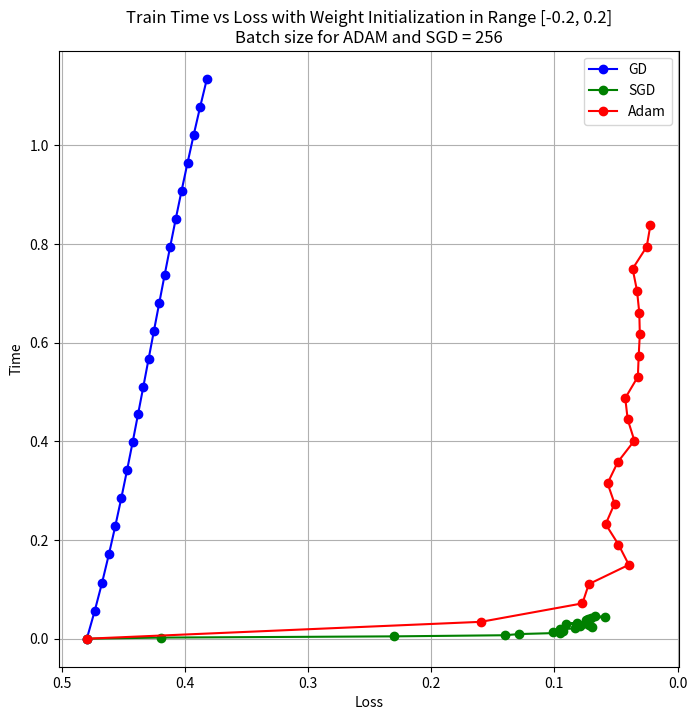

Recreate this plot in Python.
import os

import matplotlib.pyplot as plt


# Veriler
epochs = [0, 1, 2, 3, 4, 5, 6, 7, 8, 9, 10, 11, 12, 13, 14, 15, 16, 17, 18, 19, 20]
test_steps = [0, 100, 200, 300, 400, 500, 600, 700, 800, 900, 1000, 1100, 1200, 1300, 1400, 1500, 1600, 1700]
train_loss_gd = [0.47954, 0.47308, 0.46715, 0.46165, 0.45649, 0.45160, 0.44692, 0.44240, 0.43800, 0.43366, 0.42937, 0.42507, 0.42075, 0.41638, 0.41192, 0.40735, 0.40265, 0.39780, 0.39276, 0.38752, 0.38204]
train_loss_sgd = [0.47954, 0.41930, 0.23028, 0.14048, 0.12850, 0.09571, 0.10140, 0.09283, 0.09548, 0.08343, 0.06915, 0.07890, 0.07200, 0.09037, 0.08188, 0.07338, 0.07456, 0.07280, 0.07007, 0.05926, 0.06680]
train_loss_adam = [0.47954, 0.15959, 0.07726, 0.07206, 0.03956, 0.04800, 0.05840, 0.05116, 0.05685, 0.04851, 0.03508, 0.04050, 0.04248, 0.03224, 0.03157, 0.03065, 0.03108, 0.03292, 0.03650, 0.02506, 0.02201]
train_accuracy_gd = [0.00000, 44.96597, 45.80261, 46.22802, 46.71016, 47.23483, 47.81622, 48.35508, 48.83721, 49.16336, 49.57459, 49.95746, 50.34033, 50.62394, 51.10607, 51.51730, 51.82927, 52.12706, 52.59501, 53.04878, 53.38911]
train_accuracy_sgd = [0.00000, 50.00000, 69.53125, 86.32812, 89.06250, 91.01562, 90.23438, 92.18750, 92.96875, 92.57812, 94.53125, 94.14062, 95.70312, 91.79688, 94.53125, 94.14062, 93.35938, 93.75000, 94.92188, 95.70312, 93.75000]
train_accuracy_adam = [0.00000, 82.81250, 92.57812, 95.70312, 97.65625, 97.65625, 95.31250, 96.87500, 95.31250, 98.04688, 99.21875, 97.26562, 98.82812, 98.43750, 99.21875, 97.65625, 98.82812, 98.82812, 98.82812, 99.60938, 99.60938]
train_time_gd = [0.00000, 0.05693, 0.11371, 0.17084, 0.22770, 0.28447, 0.34115, 0.39771, 0.45445, 0.51100, 0.56743, 0.62394, 0.68046, 0.73723, 0.79406, 0.85083, 0.90756, 0.96417, 1.02135, 1.07811, 1.13474]
train_time_sgd = [0.00000, 0.00231, 0.00478, 0.00704, 0.00945, 0.01174, 0.01410, 0.01655, 0.01877, 0.02117, 0.02371, 0.02593, 0.02817, 0.03038, 0.03269, 0.03484, 0.03716, 0.03958, 0.04185, 0.04405, 0.04636]
train_time_adam = [0.00000, 0.03424, 0.07161, 0.11066, 0.14980, 0.19088, 0.23209, 0.27378, 0.31492, 0.35808, 0.40141, 0.44440, 0.48758, 0.53089, 0.57385, 0.61682, 0.66051, 0.70497, 0.74969, 0.79427, 0.83893]
test_loss_gd = [0.00000, 0.48515, 0.42289, 0.44850, 0.45387, 0.46707, 0.46755, 0.46220, 0.45943, 0.46393, 0.46853, 0.46776, 0.47794, 0.47656, 0.47680, 0.47901, 0.48220, 0.47678]
test_loss_sgd = [0.00000, 0.05941, 0.05473, 0.06977, 0.05985, 0.05389, 0.05324, 0.05278, 0.04994, 0.04772, 0.04795, 0.04814, 0.05079, 0.05304, 0.05139, 0.05130, 0.05184, 0.04997]
test_loss_adam = [0.00000, 0.00000, 0.00995, 0.00664, 0.00748, 0.01198, 0.01165, 0.01141, 0.00999, 0.00999, 0.00999, 0.00908, 0.01082, 0.01076, 0.01071, 0.01066, 0.01062, 0.01058]
test_accuracy_gd = [100.00000, 51.48515, 57.71144, 55.14950, 54.61346, 53.29341, 53.24459, 53.78031, 54.05743, 53.60710, 53.14685, 53.22434, 52.20649, 52.34435, 52.31977, 52.09860, 51.78014, 52.32216]
test_accuracy_sgd = [100.00000, 94.05941, 94.52737, 93.02326, 94.01496, 94.61078, 94.67554, 94.72182, 95.00624, 95.22752, 95.20480, 95.18620, 94.92090, 94.69639, 94.86082, 94.87009, 94.81574, 95.00294]
test_accuracy_adam = [100.00000, 100.00000, 99.00497, 99.33555, 99.25187, 98.80239, 98.83527, 98.85877, 99.00124, 99.00111, 99.00100, 99.09174, 98.91756, 98.92390, 98.92934, 98.93404, 98.93816, 98.94180]
test_times = [0.00001, 0.00040, 0.00079, 0.00119, 0.00158, 0.00200, 0.00239, 0.00278, 0.00317, 0.00349, 0.00389, 0.00428, 0.00467, 0.00506, 0.00537, 0.00575, 0.00614, 0.00651]
weight_range = 0.200
batch_size = 256



output_folder = "train_time_loss"

os.makedirs(output_folder, exist_ok=True)



# Grafik boyutunu ayarlama
plt.figure(figsize=(8, 8))

# Grafik için veriler
plt.plot(train_loss_gd, train_time_gd, label='GD', color='blue', marker='o')
plt.plot(train_loss_sgd, train_time_sgd, label='SGD', color='green', marker='o')
plt.plot(train_loss_adam, train_time_adam, label='Adam', color='red', marker='o')

# Grafik başlıkları ve etiketler
plt.title(f'Train Time vs Loss with Weight Initialization in Range [-{weight_range}, {weight_range}]\nBatch size for ADAM and SGD = {batch_size}')
plt.xlabel('Loss')
plt.ylabel('Time')
plt.gca().invert_xaxis()

# Legenda eklemek
plt.legend()

plt.grid(True)
# Grafiği kaydetmek
file_path = os.path.join(output_folder, f'time_vs_loss_weight_range_{weight_range}.png')

# Grafiği kaydet
plt.savefig(file_path)

# Grafiği göstermek
plt.show()

